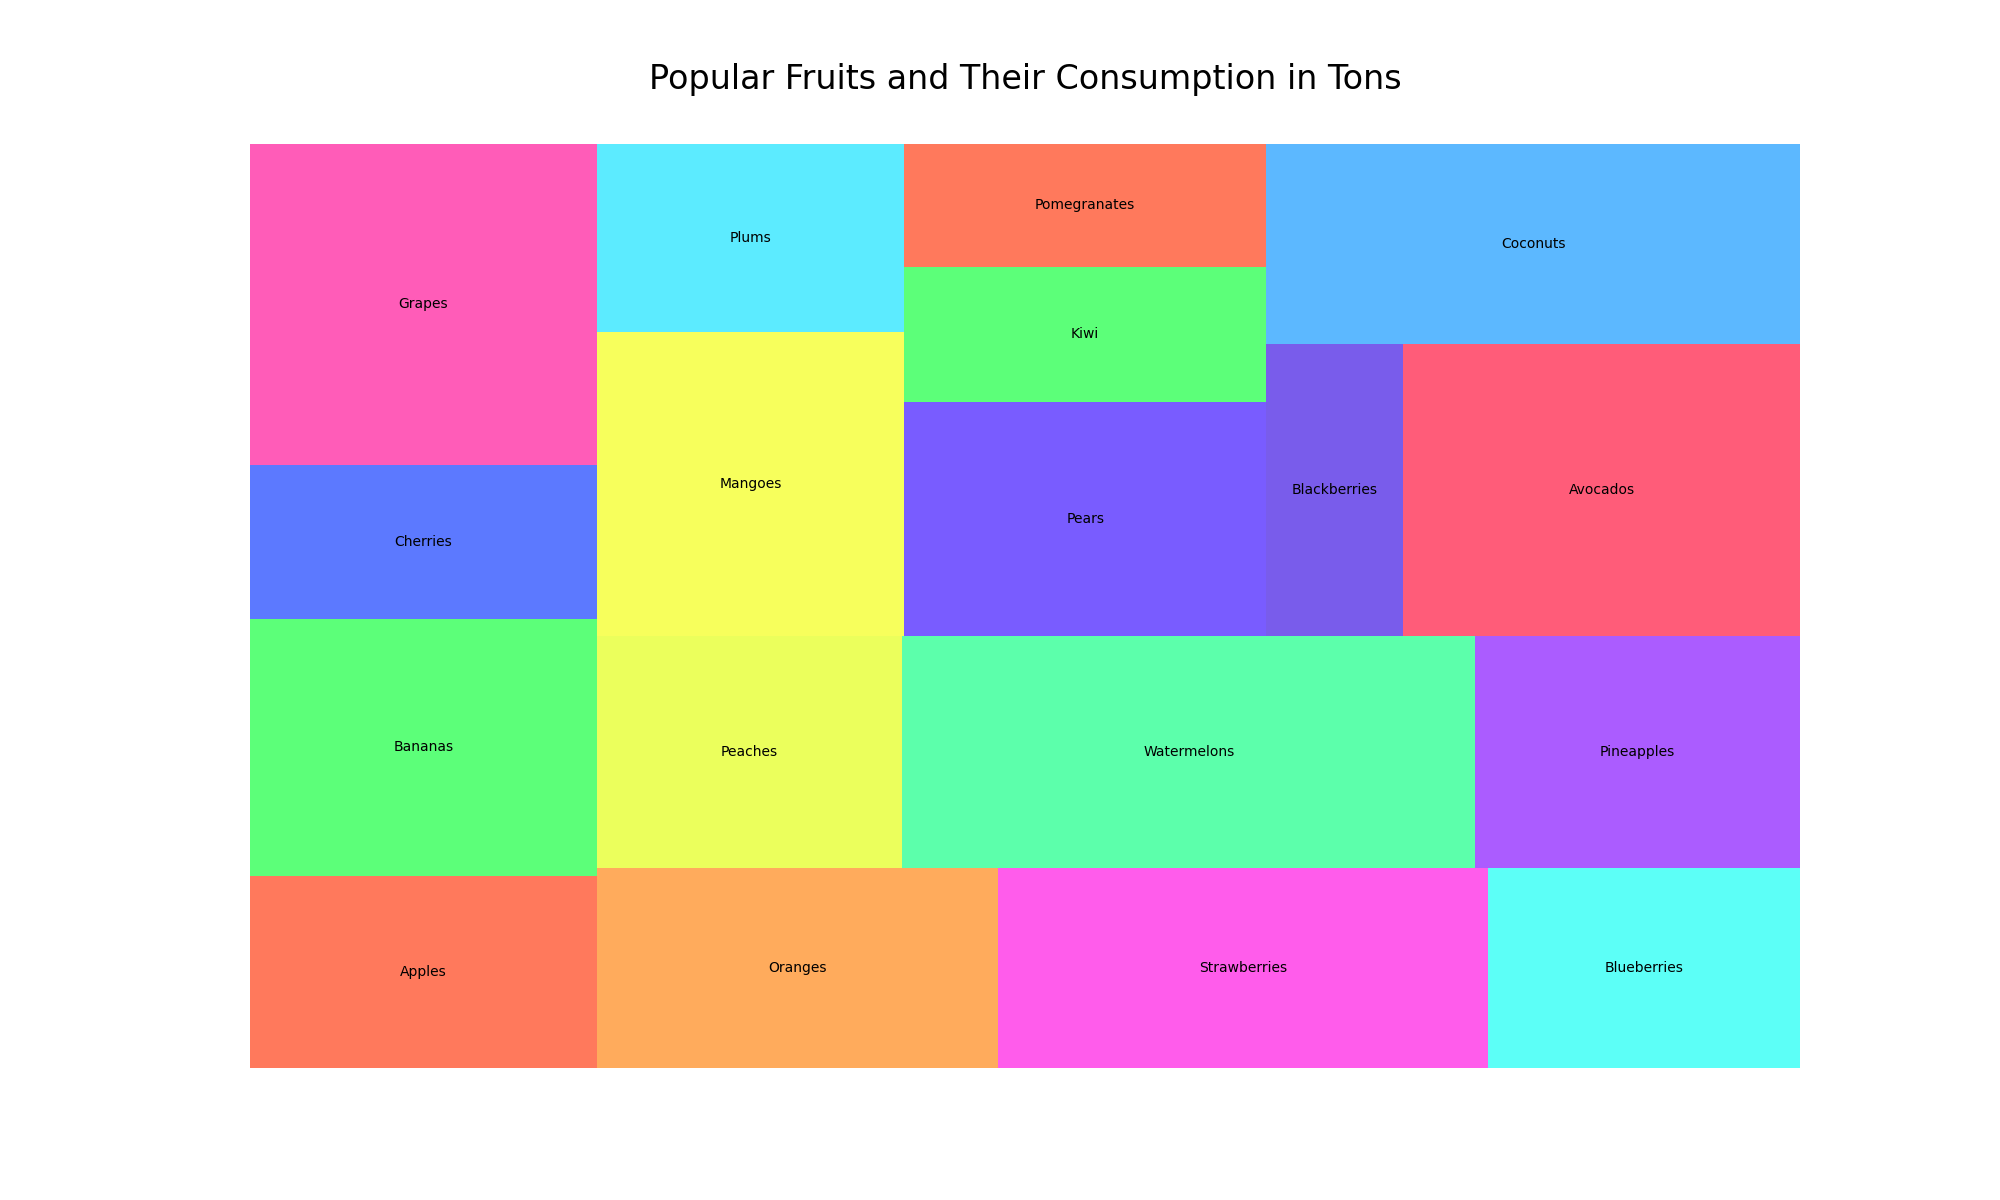

The data file committed next to this chart (first rows):
Category, Item, Value
Food & Nutrition, Apples, 1500
Food & Nutrition, Bananas, 2000
Food & Nutrition, Cherries, 1200
Food & Nutrition, Grapes, 2500
Food & Nutrition, Oranges, 1800
Food & Nutrition, Strawberries, 2200
Food & Nutrition, Blueberries, 1400
Food & Nutrition, Peaches, 1600
Food & Nutrition, Watermelons, 3000
Food & Nutrition, Pineapples, 1700
Food & Nutrition, Mangoes, 2100
Food & Nutrition, Plums, 1300
Food & Nutrition, Pears, 1900
Food & Nutrition, Kiwi, 1100
Food & Nutrition, Pomegranates, 1000
Food & Nutrition, Blackberries, 900
Food & Nutrition, Avocados, 2600
Food & Nutrition, Coconuts, 2400
